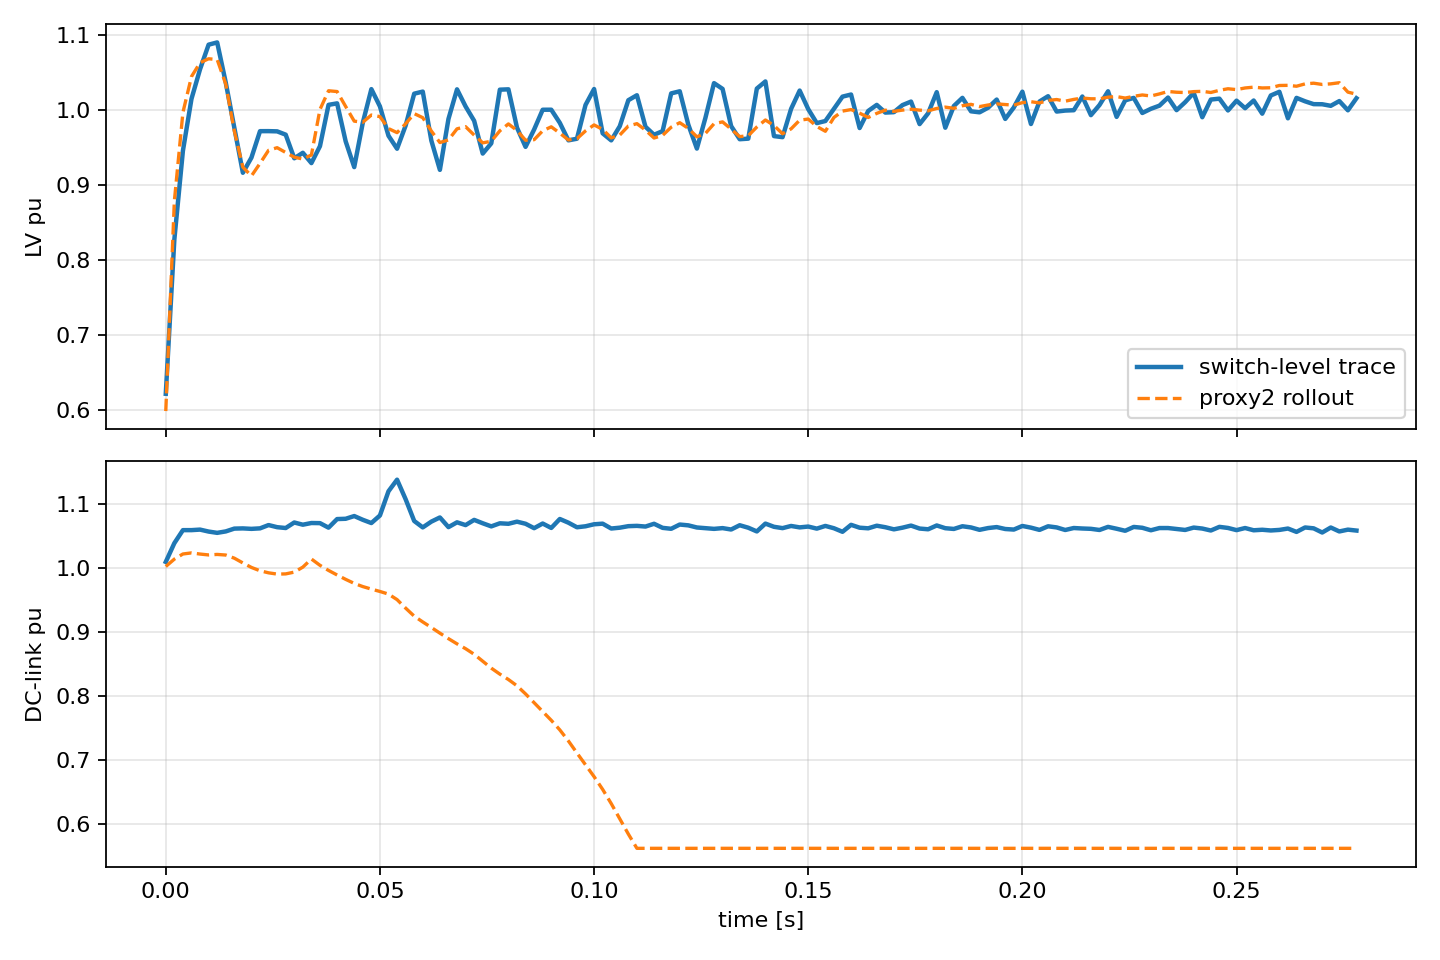

Source data for this figure (header and first rows):
trace_source, case_name, t, actual_lv_pu_inst, pred_lv_pu_inst, err_lv_pu_inst, actual_vdc_pu_inst, pred_vdc_pu_inst, err_vdc_pu_inst
trajectory_trace_topology2_dqseed_t2_sin…, lvrt_120ms_0.900pu, 0.0, 0.6213, 0.5982, -0.02302, 1.01, 1.002, -0.007178
trajectory_trace_topology2_dqseed_t2_sin…, lvrt_120ms_0.900pu, 0.002, 0.8268, 0.878, 0.05117, 1.039, 1.014, -0.02494
trajectory_trace_topology2_dqseed_t2_sin…, lvrt_120ms_0.900pu, 0.004, 0.9452, 0.9964, 0.05113, 1.059, 1.022, -0.03728
trajectory_trace_topology2_dqseed_t2_sin…, lvrt_120ms_0.900pu, 0.006, 1.014, 1.044, 0.02974, 1.059, 1.024, -0.0356
trajectory_trace_topology2_dqseed_t2_sin…, lvrt_120ms_0.900pu, 0.008, 1.054, 1.063, 0.008717, 1.06, 1.022, -0.03821
trajectory_trace_topology2_dqseed_t2_sin…, lvrt_120ms_0.900pu, 0.01, 1.087, 1.068, -0.01881, 1.057, 1.021, -0.03654
trajectory_trace_topology2_dqseed_t2_sin…, lvrt_120ms_0.900pu, 0.012, 1.09, 1.067, -0.02283, 1.055, 1.021, -0.03373
trajectory_trace_topology2_dqseed_t2_sin…, lvrt_120ms_0.900pu, 0.014, 1.036, 1.034, -0.002135, 1.057, 1.02, -0.03692
trajectory_trace_topology2_dqseed_t2_sin…, lvrt_120ms_0.900pu, 0.016, 0.9759, 0.9717, -0.004169, 1.062, 1.015, -0.04621
trajectory_trace_topology2_dqseed_t2_sin…, lvrt_120ms_0.900pu, 0.018, 0.9159, 0.9234, 0.007424, 1.062, 1.008, -0.054
trajectory_trace_topology2_dqseed_t2_sin…, lvrt_120ms_0.900pu, 0.02, 0.9361, 0.9117, -0.02441, 1.061, 1.001, -0.06031
trajectory_trace_topology2_dqseed_t2_sin…, lvrt_120ms_0.900pu, 0.022, 0.9714, 0.9284, -0.04298, 1.062, 0.9958, -0.06629
trajectory_trace_topology2_dqseed_t2_sin…, lvrt_120ms_0.900pu, 0.024, 0.9715, 0.9459, -0.02554, 1.067, 0.9926, -0.07466
trajectory_trace_topology2_dqseed_t2_sin…, lvrt_120ms_0.900pu, 0.026, 0.9712, 0.9494, -0.02179, 1.064, 0.9906, -0.07335
trajectory_trace_topology2_dqseed_t2_sin…, lvrt_120ms_0.900pu, 0.028, 0.9667, 0.943, -0.02378, 1.063, 0.9909, -0.07171
trajectory_trace_topology2_dqseed_t2_sin…, lvrt_120ms_0.900pu, 0.03, 0.9352, 0.9368, 0.001525, 1.071, 0.9937, -0.07757
trajectory_trace_topology2_dqseed_t2_sin…, lvrt_120ms_0.900pu, 0.032, 0.9426, 0.9342, -0.008329, 1.068, 1.001, -0.06632
trajectory_trace_topology2_dqseed_t2_sin…, lvrt_120ms_0.900pu, 0.034, 0.9289, 0.9397, 0.01081, 1.07, 1.014, -0.05624
trajectory_trace_topology2_dqseed_t2_sin…, lvrt_120ms_0.900pu, 0.036, 0.9514, 1, 0.04893, 1.07, 1.004, -0.06592
trajectory_trace_topology2_dqseed_t2_sin…, lvrt_120ms_0.900pu, 0.038, 1.006, 1.025, 0.01879, 1.063, 0.9963, -0.06684
trajectory_trace_topology2_dqseed_t2_sin…, lvrt_120ms_0.900pu, 0.04, 1.008, 1.024, 0.01575, 1.077, 0.9892, -0.0874
trajectory_trace_topology2_dqseed_t2_sin…, lvrt_120ms_0.900pu, 0.042, 0.9579, 1.004, 0.04646, 1.077, 0.9824, -0.09469
trajectory_trace_topology2_dqseed_t2_sin…, lvrt_120ms_0.900pu, 0.044, 0.9235, 0.9848, 0.06127, 1.081, 0.976, -0.1053
trajectory_trace_topology2_dqseed_t2_sin…, lvrt_120ms_0.900pu, 0.046, 0.9826, 0.9833, 0.000656, 1.075, 0.9711, -0.1044
trajectory_trace_topology2_dqseed_t2_sin…, lvrt_120ms_0.900pu, 0.048, 1.027, 0.9929, -0.03456, 1.07, 0.9671, -0.1033
trajectory_trace_topology2_dqseed_t2_sin…, lvrt_120ms_0.900pu, 0.05, 1.004, 0.9908, -0.01363, 1.082, 0.9634, -0.1188
trajectory_trace_topology2_dqseed_t2_sin…, lvrt_120ms_0.900pu, 0.052, 0.9653, 0.9749, 0.00957, 1.12, 0.9593, -0.1607
trajectory_trace_topology2_dqseed_t2_sin…, lvrt_120ms_0.900pu, 0.054, 0.948, 0.9694, 0.02145, 1.138, 0.9507, -0.1875
trajectory_trace_topology2_dqseed_t2_sin…, lvrt_120ms_0.900pu, 0.056, 0.9788, 0.9813, 0.002448, 1.108, 0.9374, -0.1702
trajectory_trace_topology2_dqseed_t2_sin…, lvrt_120ms_0.900pu, 0.058, 1.021, 0.9948, -0.02658, 1.074, 0.9249, -0.1487
trajectory_trace_topology2_dqseed_t2_sin…, lvrt_120ms_0.900pu, 0.06, 1.024, 0.9894, -0.03477, 1.064, 0.9158, -0.1478
trajectory_trace_topology2_dqseed_t2_sin…, lvrt_120ms_0.900pu, 0.062, 0.9589, 0.9716, 0.01273, 1.073, 0.9072, -0.1654
trajectory_trace_topology2_dqseed_t2_sin…, lvrt_120ms_0.900pu, 0.064, 0.9198, 0.9562, 0.03642, 1.079, 0.8983, -0.1808
trajectory_trace_topology2_dqseed_t2_sin…, lvrt_120ms_0.900pu, 0.066, 0.9877, 0.9597, -0.02796, 1.064, 0.8897, -0.1743
trajectory_trace_topology2_dqseed_t2_sin…, lvrt_120ms_0.900pu, 0.068, 1.027, 0.9745, -0.05267, 1.072, 0.8815, -0.19
trajectory_trace_topology2_dqseed_t2_sin…, lvrt_120ms_0.900pu, 0.07, 1.004, 0.9774, -0.02699, 1.067, 0.874, -0.1932
trajectory_trace_topology2_dqseed_t2_sin…, lvrt_120ms_0.900pu, 0.072, 0.9852, 0.9662, -0.01903, 1.075, 0.8652, -0.2101
trajectory_trace_topology2_dqseed_t2_sin…, lvrt_120ms_0.900pu, 0.074, 0.9415, 0.9559, 0.01431, 1.07, 0.8544, -0.2156
trajectory_trace_topology2_dqseed_t2_sin…, lvrt_120ms_0.900pu, 0.076, 0.9552, 0.958, 0.002786, 1.065, 0.8436, -0.2216
trajectory_trace_topology2_dqseed_t2_sin…, lvrt_120ms_0.900pu, 0.078, 1.027, 0.9719, -0.05483, 1.07, 0.8342, -0.2358
trajectory_trace_topology2_dqseed_t2_sin…, lvrt_120ms_0.900pu, 0.08, 1.027, 0.9811, -0.04614, 1.069, 0.8258, -0.2434
trajectory_trace_topology2_dqseed_t2_sin…, lvrt_120ms_0.900pu, 0.082, 0.9761, 0.9723, -0.003805, 1.073, 0.816, -0.2566
trajectory_trace_topology2_dqseed_t2_sin…, lvrt_120ms_0.900pu, 0.084, 0.9505, 0.9593, 0.008826, 1.069, 0.8033, -0.266
trajectory_trace_topology2_dqseed_t2_sin…, lvrt_120ms_0.900pu, 0.086, 0.9736, 0.96, -0.01357, 1.062, 0.7895, -0.2729
trajectory_trace_topology2_dqseed_t2_sin…, lvrt_120ms_0.900pu, 0.088, 1, 0.9719, -0.02808, 1.07, 0.7758, -0.2938
trajectory_trace_topology2_dqseed_t2_sin…, lvrt_120ms_0.900pu, 0.09, 1, 0.9772, -0.02281, 1.063, 0.7621, -0.3007
trajectory_trace_topology2_dqseed_t2_sin…, lvrt_120ms_0.900pu, 0.092, 0.9825, 0.9688, -0.01367, 1.077, 0.7471, -0.3297
trajectory_trace_topology2_dqseed_t2_sin…, lvrt_120ms_0.900pu, 0.094, 0.9592, 0.9597, 0.0005372, 1.071, 0.7298, -0.3411
trajectory_trace_topology2_dqseed_t2_sin…, lvrt_120ms_0.900pu, 0.096, 0.9613, 0.9614, 0.0001021, 1.064, 0.711, -0.3528
trajectory_trace_topology2_dqseed_t2_sin…, lvrt_120ms_0.900pu, 0.098, 1.006, 0.9718, -0.03459, 1.065, 0.6926, -0.3728
trajectory_trace_topology2_dqseed_t2_sin…, lvrt_120ms_0.900pu, 0.1, 1.028, 0.9797, -0.0479, 1.068, 0.674, -0.3945
trajectory_trace_topology2_dqseed_t2_sin…, lvrt_120ms_0.900pu, 0.102, 0.9685, 0.9738, 0.005245, 1.069, 0.6541, -0.4154
trajectory_trace_topology2_dqseed_t2_sin…, lvrt_120ms_0.900pu, 0.104, 0.9591, 0.9624, 0.00329, 1.062, 0.6319, -0.4299
trajectory_trace_topology2_dqseed_t2_sin…, lvrt_120ms_0.900pu, 0.106, 0.978, 0.9663, -0.01171, 1.063, 0.6082, -0.455
trajectory_trace_topology2_dqseed_t2_sin…, lvrt_120ms_0.900pu, 0.108, 1.013, 0.9783, -0.03441, 1.066, 0.5842, -0.4813
trajectory_trace_topology2_dqseed_t2_sin…, lvrt_120ms_0.900pu, 0.11, 1.019, 0.9814, -0.0379, 1.066, 0.5619, -0.504
trajectory_trace_topology2_dqseed_t2_sin…, lvrt_120ms_0.900pu, 0.112, 0.9773, 0.9728, -0.004434, 1.065, 0.5619, -0.503
trajectory_trace_topology2_dqseed_t2_sin…, lvrt_120ms_0.900pu, 0.114, 0.9666, 0.9623, -0.004297, 1.069, 0.5619, -0.5073
trajectory_trace_topology2_dqseed_t2_sin…, lvrt_120ms_0.900pu, 0.116, 0.9715, 0.9658, -0.005688, 1.063, 0.5619, -0.5009
trajectory_trace_topology2_dqseed_t2_sin…, lvrt_120ms_0.900pu, 0.118, 1.022, 0.9767, -0.04509, 1.061, 0.5619, -0.4995
... 80 more rows
